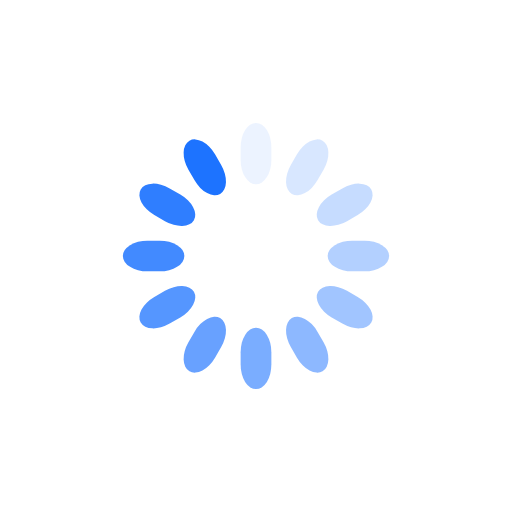
t = 0.00 s
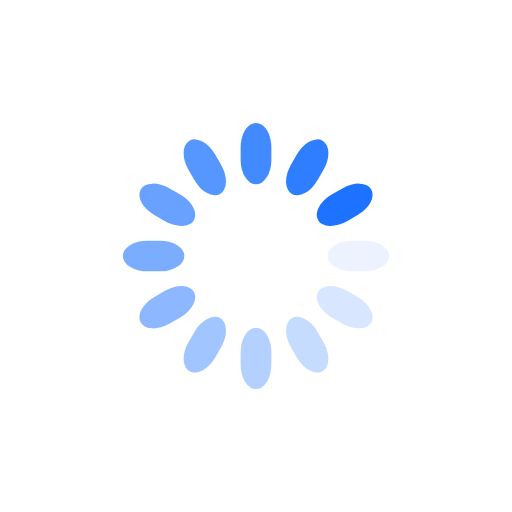
t = 0.25 s
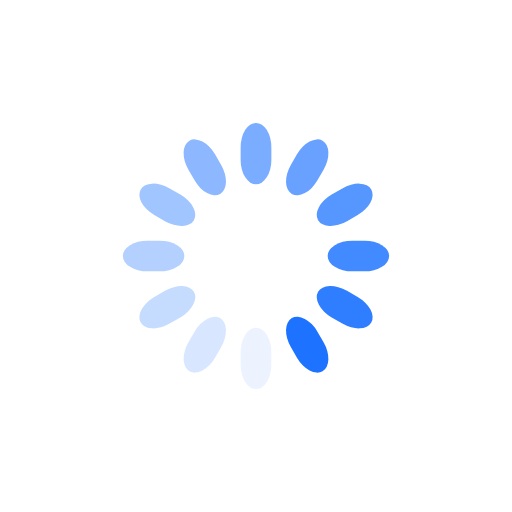
t = 0.50 s
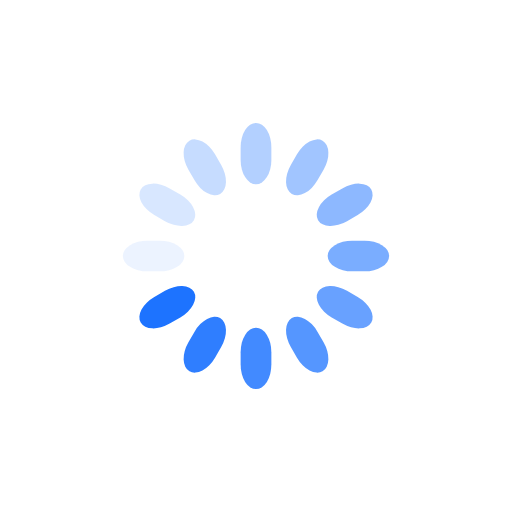
t = 0.75 s

The animated SVG that drew these frames (rendered in a browser with its animation timeline set to each time). Animation: 12 SMIL elements (animate=12); one cycle of 1.00 s, repeats indefinitely.

<svg class="lds-spinner" width="200px"  height="200px"  xmlns="http://www.w3.org/2000/svg" xmlns:xlink="http://www.w3.org/1999/xlink" viewBox="0 0 100 100" preserveAspectRatio="xMidYMid" style="background: none;"><g transform="rotate(0 50 50)">
  <rect x="47" y="24" rx="9.4" ry="4.8" width="6" height="12" fill="#1d73ff">
    <animate attributeName="opacity" values="1;0" keyTimes="0;1" dur="1s" begin="-0.9166666666666666s" repeatCount="indefinite"></animate>
  </rect>
</g><g transform="rotate(30 50 50)">
  <rect x="47" y="24" rx="9.4" ry="4.8" width="6" height="12" fill="#1d73ff">
    <animate attributeName="opacity" values="1;0" keyTimes="0;1" dur="1s" begin="-0.8333333333333334s" repeatCount="indefinite"></animate>
  </rect>
</g><g transform="rotate(60 50 50)">
  <rect x="47" y="24" rx="9.4" ry="4.8" width="6" height="12" fill="#1d73ff">
    <animate attributeName="opacity" values="1;0" keyTimes="0;1" dur="1s" begin="-0.75s" repeatCount="indefinite"></animate>
  </rect>
</g><g transform="rotate(90 50 50)">
  <rect x="47" y="24" rx="9.4" ry="4.8" width="6" height="12" fill="#1d73ff">
    <animate attributeName="opacity" values="1;0" keyTimes="0;1" dur="1s" begin="-0.6666666666666666s" repeatCount="indefinite"></animate>
  </rect>
</g><g transform="rotate(120 50 50)">
  <rect x="47" y="24" rx="9.4" ry="4.8" width="6" height="12" fill="#1d73ff">
    <animate attributeName="opacity" values="1;0" keyTimes="0;1" dur="1s" begin="-0.5833333333333334s" repeatCount="indefinite"></animate>
  </rect>
</g><g transform="rotate(150 50 50)">
  <rect x="47" y="24" rx="9.4" ry="4.8" width="6" height="12" fill="#1d73ff">
    <animate attributeName="opacity" values="1;0" keyTimes="0;1" dur="1s" begin="-0.5s" repeatCount="indefinite"></animate>
  </rect>
</g><g transform="rotate(180 50 50)">
  <rect x="47" y="24" rx="9.4" ry="4.8" width="6" height="12" fill="#1d73ff">
    <animate attributeName="opacity" values="1;0" keyTimes="0;1" dur="1s" begin="-0.4166666666666667s" repeatCount="indefinite"></animate>
  </rect>
</g><g transform="rotate(210 50 50)">
  <rect x="47" y="24" rx="9.4" ry="4.8" width="6" height="12" fill="#1d73ff">
    <animate attributeName="opacity" values="1;0" keyTimes="0;1" dur="1s" begin="-0.3333333333333333s" repeatCount="indefinite"></animate>
  </rect>
</g><g transform="rotate(240 50 50)">
  <rect x="47" y="24" rx="9.4" ry="4.8" width="6" height="12" fill="#1d73ff">
    <animate attributeName="opacity" values="1;0" keyTimes="0;1" dur="1s" begin="-0.25s" repeatCount="indefinite"></animate>
  </rect>
</g><g transform="rotate(270 50 50)">
  <rect x="47" y="24" rx="9.4" ry="4.8" width="6" height="12" fill="#1d73ff">
    <animate attributeName="opacity" values="1;0" keyTimes="0;1" dur="1s" begin="-0.16666666666666666s" repeatCount="indefinite"></animate>
  </rect>
</g><g transform="rotate(300 50 50)">
  <rect x="47" y="24" rx="9.4" ry="4.8" width="6" height="12" fill="#1d73ff">
    <animate attributeName="opacity" values="1;0" keyTimes="0;1" dur="1s" begin="-0.08333333333333333s" repeatCount="indefinite"></animate>
  </rect>
</g><g transform="rotate(330 50 50)">
  <rect x="47" y="24" rx="9.4" ry="4.8" width="6" height="12" fill="#1d73ff">
    <animate attributeName="opacity" values="1;0" keyTimes="0;1" dur="1s" begin="0s" repeatCount="indefinite"></animate>
  </rect>
</g></svg>
